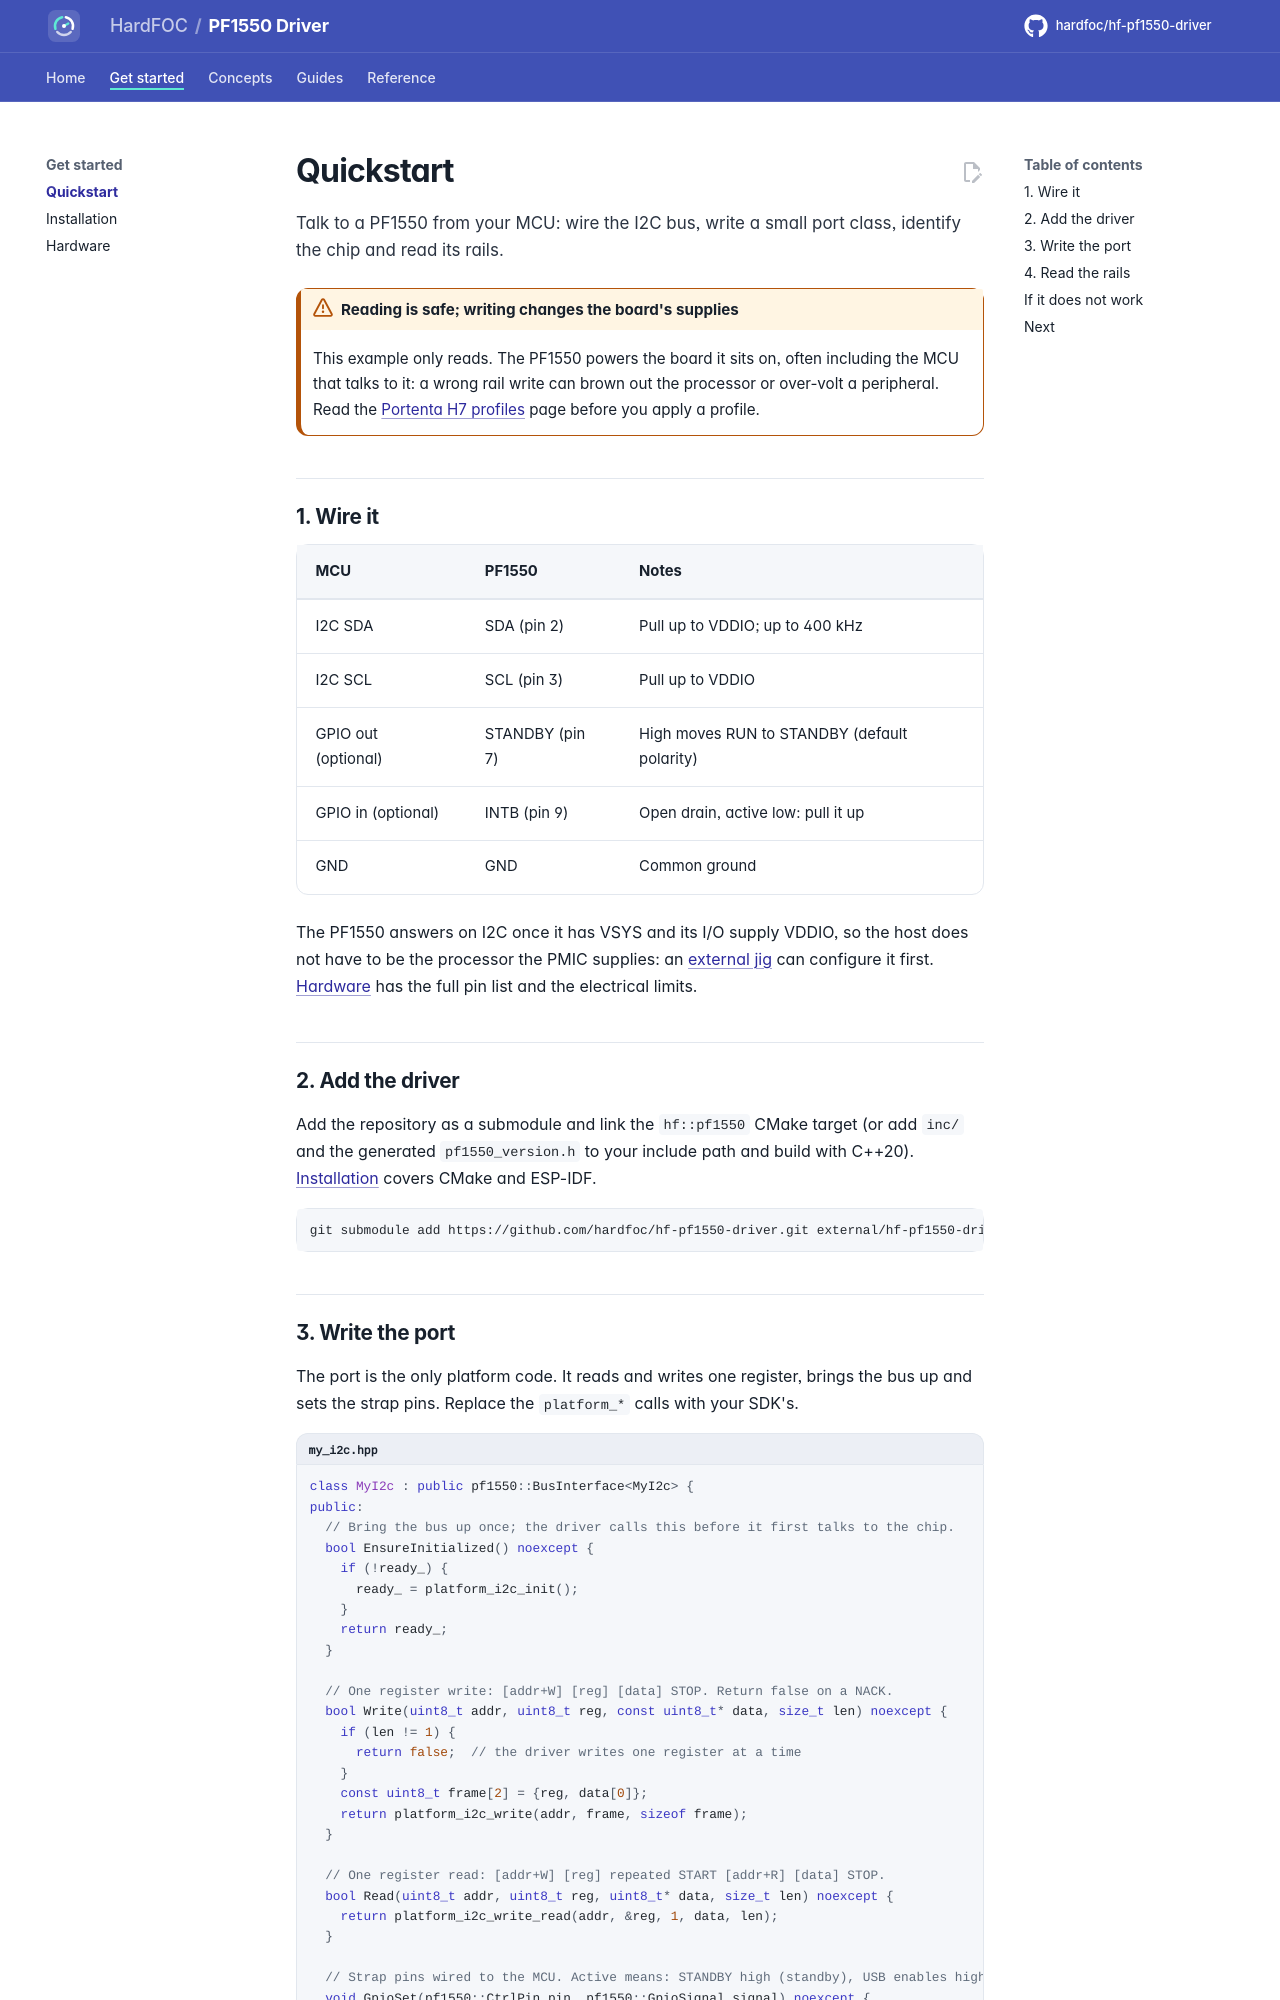

repository: hardfoc/hf-pf1550-driver · page: dev/quickstart/index.html · generator: mkdocs

# Quickstart

Talk to a PF1550 from your MCU: wire the I2C bus, write a small port class, identify the chip and read its rails.

!!! warning "Reading is safe; writing changes the board's supplies"
    This example only reads. The PF1550 powers the board it sits on, often including the MCU that talks to it:
    a wrong rail write can brown out the processor or over-volt a peripheral. Read the
    [Portenta H7 profiles](portenta-h7.md) page before you apply a profile.

## 1. Wire it

| MCU | PF1550 | Notes |
| --- | --- | --- |
| I2C SDA | SDA (pin 2) | Pull up to VDDIO; up to 400 kHz |
| I2C SCL | SCL (pin 3) | Pull up to VDDIO |
| GPIO out (optional) | STANDBY (pin 7) | High moves RUN to STANDBY (default polarity) |
| GPIO in (optional) | INTB (pin 9) | Open drain, active low: pull it up |
| GND | GND | Common ground |

The PF1550 answers on I2C once it has VSYS and its I/O supply VDDIO, so the host does not have to be the processor
the PMIC supplies: an [external jig](provisioning.md) can configure it first. [Hardware](hardware.md) has the full
pin list and the electrical limits.

## 2. Add the driver

Add the repository as a submodule and link the `hf::pf1550` CMake target (or add `inc/` and the generated
`pf1550_version.h` to your include path and build with C++20). [Installation](installation.md) covers CMake and
ESP-IDF.

```bash
git submodule add https://github.com/hardfoc/hf-pf1550-driver.git external/hf-pf1550-driver
```
